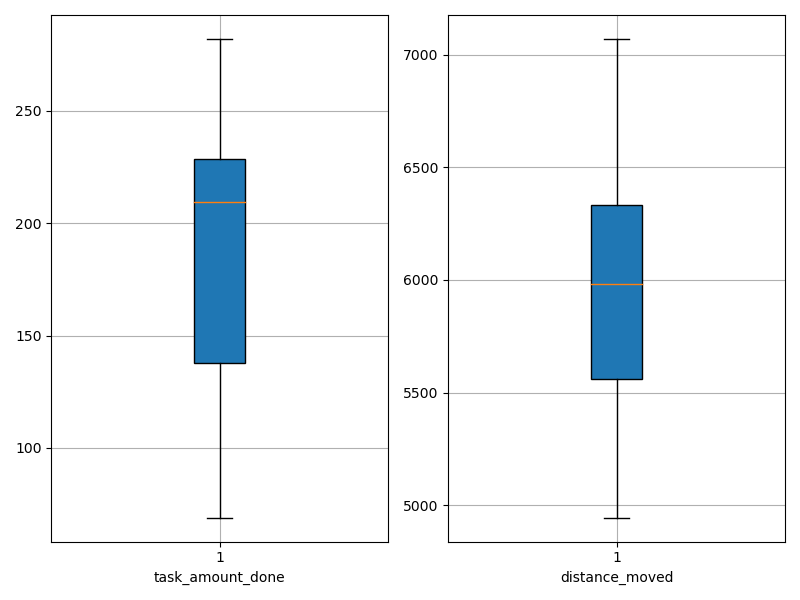

The table this chart was drawn from, first rows:
agent_id, task_amount_done, distance_moved
0, 69.0, 5190
1, 210.0, 6320
2, 212.0, 5858
3, 209.0, 6236
4, 279.0, 5063
5, 279.0, 5134
6, 71.0, 5919
7, 211.0, 6823
8, 70.0, 5767
9, 212.0, 6361
10, 140.0, 6227
11, 212.0, 6245
12, 209.0, 6478
13, 138.0, 6045
14, 138.0, 6426
15, 71.0, 5748
16, 139.0, 7069
17, 281.0, 5625
18, 282.0, 4945
19, 278.0, 5360
